Image classification data set "Combined_Dataset" (alexandradina40/Fruits_classifier on GitHub). Class labels (6): apple Granny Smith, apple red, banana, nectarine, orange, strawberry.

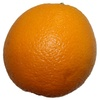
Label: orange

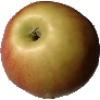
Label: apple red

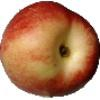
Label: nectarine

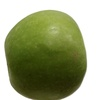
Label: apple Granny Smith

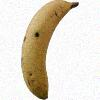
Label: banana

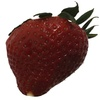
Label: strawberry
